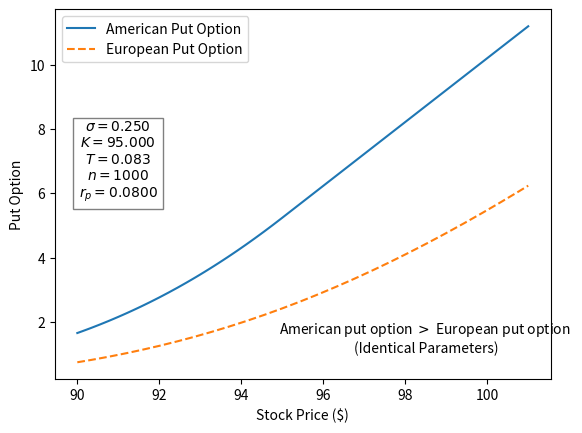

Generate this figure with matplotlib:
import numpy as np
import matplotlib.pyplot as plt

def binomial_tree_EU(payoff, n, rp, sigma, S, K, T, opt):
    # Calculating the increase rate and decrease rate
    u = np.exp(sigma * np.sqrt(T / n))
    d = 1 / u

    # Discount the Payoffs by Backwards Induction
    dt = T / n
    p = (np.exp(rp * dt) - d) / (u - d)

    # Calculating a Stock Price Lattice for the Underlying Asset Price
    x, y = np.arange(0, n+1, 1), np.arange(n, -1, -1)
    Stock_Price_Lattice = S * (u ** x) * (d ** y)

    # Calculating the Payoff at the Expiry
    poff = payoff(S=Stock_Price_Lattice, K=K, opt=opt)

    # Backward induction with a single for loop
    for i in np.arange(n, 0, -1):
        v_u = poff[1:i+1] # ïncreasing the values in the y axis for each index
        v_d = poff[0:i]   # keeping the values of the x-axis constant for each index
        poff = np.exp(-rp * dt) * (p * v_u + (1-p) * v_d)
        
    out = poff[0]
    return out

def binomial_tree_American(payoff, n, rp, sigma, S, K, T, opt):
    u = np.exp(sigma * np.sqrt(T/n))
    d = 1 / u

    R = np.exp(rp*(T/n))

    p = (R-d)/(u-d)

    # Calculating a Stock Price Lattice for the Underlying Asset Price
    x, y = np.arange(0, n+1, 1), np.arange(n, -1, -1)
    Stock_Price_Lattice = S * u ** x * d ** y

    # Calculating the Payoff at the Expiry
    payoff_vec = np.vectorize(payoff)
    poff = payoff_vec(Stock_Price_Lattice, K=K, opt=opt)

    for j in np.arange(n-1, -1, -1):

        a = np.arange(j, -1, -1)
        b = np.arange(0, j+1,1)

        v_u = poff[0:j+1]
        v_d = poff[1:j+2]

        Stock_Price_Lattice_2 = S * u ** a * d ** b
        m1 = p * v_u + (1-p)* v_d

        poff = np.maximum(m1/R, K - Stock_Price_Lattice_2)

    out = poff[0]
    return out


# def payoff(S, K):
#     payoff = np.maximum(0, S - K)
#     return payoff

def payoff(S, K, opt):
    if opt == 'C':
        return np.maximum(0, S-K)
    elif opt == 'P':
        return np.maximum(0, K-S)

if __name__ == "__main__":
    K = np.linspace(90,101, 100)
    S = 95 
    rp = 0.08
    T = 1/12
    n = 1000
    sigma = 0.25
    
    put_america = [binomial_tree_American(payoff,n,rp,sigma,S,stock,T,'P') for stock in K]
    put_europe = [binomial_tree_EU(payoff,n,rp,sigma,S,stock,T,'P') for stock in K]
    
    plt.plot(K, put_america, label='American Put Option')
    plt.plot(K, put_europe, label='European Put Option', linestyle='dashed')
    
    plt.xlabel('Stock Price ($)')
    plt.ylabel('Put Option')
    plt.legend()
    
    if (put_america > put_europe):
        answerTxt = "American put option $>$ European put option \n(Identical Parameters)"
    else:
        answerTxt = r"American put option $\leq$ European put option\n(Identical Parameters)"
    plt.text(98.5,1.5,answerTxt,verticalalignment='center', horizontalalignment='center')
    
    parameterTxt = "\n".join((
        r'$\sigma=%.3f$' % (sigma, ),
        r'$K=%.3f$' % (S, ),
        r'$T=%.3f$' % (T, ),
        r'$n=%d$' % (n, ),
        r'$r_p=%.4f$' % (rp, ),
        ))
    
    boxProp = dict(facecolor='none', edgecolor='gray')
    
    plt.text(91,7,parameterTxt,verticalalignment='center', horizontalalignment='center', bbox=boxProp)
    
    plt.show()